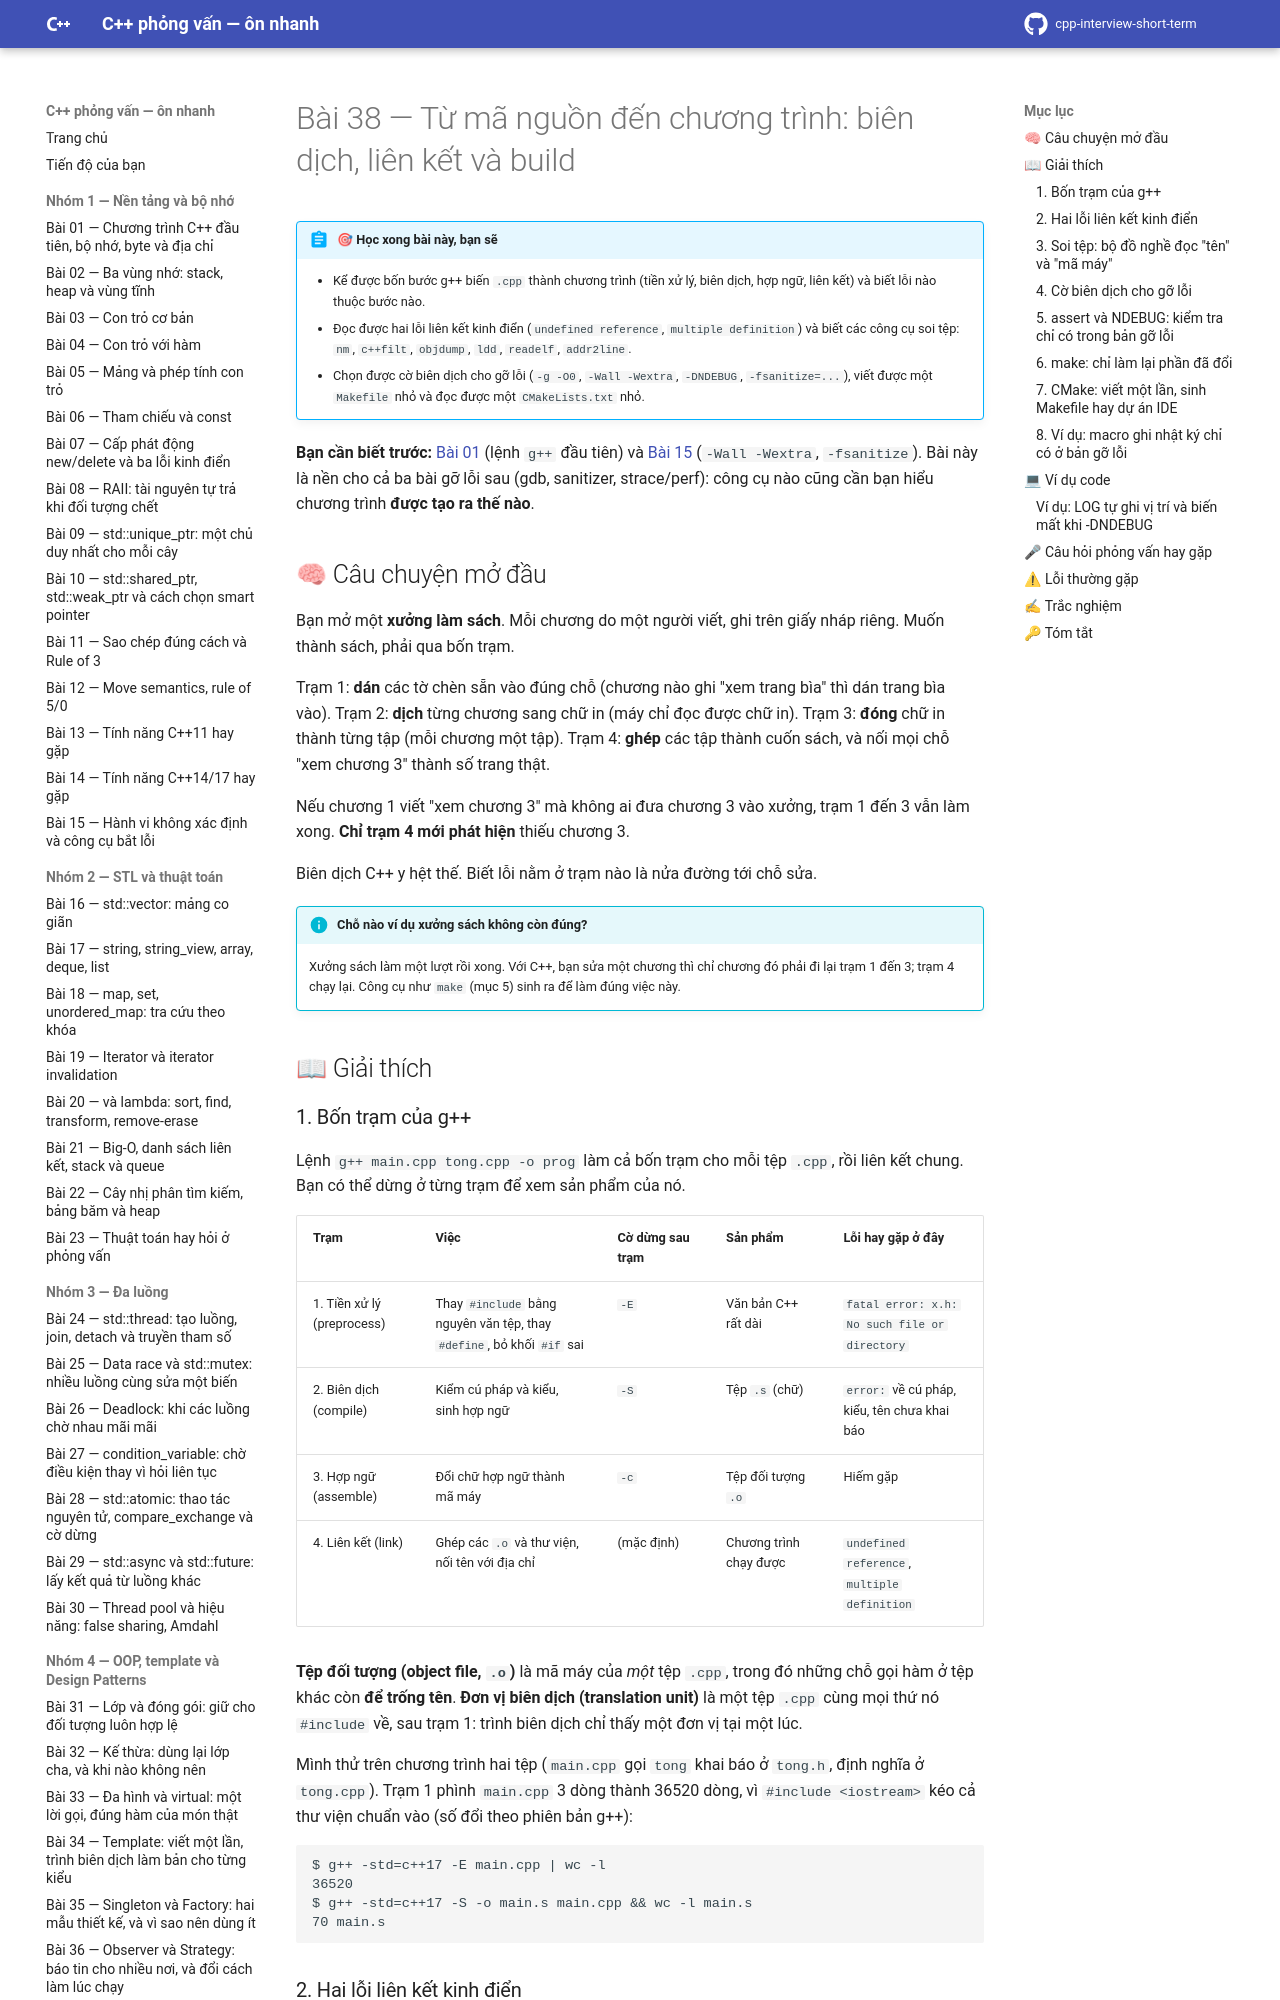

repository: hungnguyen010518/cpp-interview-short-term · page: nhom-5-he-thong-quy-trinh/38-bien-dich-lien-ket-build/index.html · generator: mkdocs

# Bài 38 — Từ mã nguồn đến chương trình: biên dịch, liên kết và build

!!! abstract "🎯 Học xong bài này, bạn sẽ"
    - Kể được bốn bước g++ biến `.cpp` thành chương trình (tiền xử lý, biên dịch, hợp ngữ, liên kết) và biết lỗi nào thuộc bước nào.
    - Đọc được hai lỗi liên kết kinh điển (`undefined reference`, `multiple definition`) và biết các công cụ soi tệp: `nm`, `c++filt`, `objdump`, `ldd`, `readelf`, `addr2line`.
    - Chọn được cờ biên dịch cho gỡ lỗi (`-g -O0`, `-Wall -Wextra`, `-DNDEBUG`, `-fsanitize=...`), viết được một `Makefile` nhỏ và đọc được một `CMakeLists.txt` nhỏ.

**Bạn cần biết trước:** [Bài 01](../nhom-1-nen-tang-bo-nho/01-bo-nho-byte-dia-chi.md) (lệnh `g++` đầu tiên) và [Bài 15](../nhom-1-nen-tang-bo-nho/15-hanh-vi-khong-xac-dinh-cong-cu.md) (`-Wall -Wextra`, `-fsanitize`). Bài này là nền cho cả ba bài gỡ lỗi sau (gdb, sanitizer, strace/perf): công cụ nào cũng cần bạn hiểu chương trình **được tạo ra thế nào**.

## 🧠 Câu chuyện mở đầu

Bạn mở một **xưởng làm sách**. Mỗi chương do một người viết, ghi trên giấy nháp riêng. Muốn thành sách, phải qua bốn trạm.

Trạm 1: **dán** các tờ chèn sẵn vào đúng chỗ (chương nào ghi "xem trang bìa" thì dán trang bìa vào). Trạm 2: **dịch** từng chương sang chữ in (máy chỉ đọc được chữ in). Trạm 3: **đóng** chữ in thành từng tập (mỗi chương một tập). Trạm 4: **ghép** các tập thành cuốn sách, và nối mọi chỗ "xem chương 3" thành số trang thật.

Nếu chương 1 viết "xem chương 3" mà không ai đưa chương 3 vào xưởng, trạm 1 đến 3 vẫn làm xong. **Chỉ trạm 4 mới phát hiện** thiếu chương 3.

Biên dịch C++ y hệt thế. Biết lỗi nằm ở trạm nào là nửa đường tới chỗ sửa.

!!! info "Chỗ nào ví dụ xưởng sách không còn đúng?"
    Xưởng sách làm một lượt rồi xong. Với C++, bạn sửa một chương thì chỉ chương đó phải đi lại trạm 1 đến 3; trạm 4 chạy lại. Công cụ như `make` (mục 5) sinh ra để làm đúng việc này.

## 📖 Giải thích

### 1. Bốn trạm của g++

Lệnh `g++ main.cpp tong.cpp -o prog` làm cả bốn trạm cho mỗi tệp `.cpp`, rồi liên kết chung. Bạn có thể dừng ở từng trạm để xem sản phẩm của nó.

| Trạm | Việc | Cờ dừng sau trạm | Sản phẩm | Lỗi hay gặp ở đây |
|---|---|---|---|---|
| 1. Tiền xử lý (preprocess) | Thay `#include` bằng nguyên văn tệp, thay `#define`, bỏ khối `#if` sai | `-E` | Văn bản C++ rất dài | `fatal error: x.h: No such file or directory` |
| 2. Biên dịch (compile) | Kiểm cú pháp và kiểu, sinh hợp ngữ | `-S` | Tệp `.s` (chữ) | `error:` về cú pháp, kiểu, tên chưa khai báo |
| 3. Hợp ngữ (assemble) | Đổi chữ hợp ngữ thành mã máy | `-c` | Tệp đối tượng `.o` | Hiếm gặp |
| 4. Liên kết (link) | Ghép các `.o` và thư viện, nối tên với địa chỉ | (mặc định) | Chương trình chạy được | `undefined reference`, `multiple definition` |

**Tệp đối tượng (object file, `.o`)** là mã máy của *một* tệp `.cpp`, trong đó những chỗ gọi hàm ở tệp khác còn **để trống tên**. **Đơn vị biên dịch (translation unit)** là một tệp `.cpp` cùng mọi thứ nó `#include` về, sau trạm 1: trình biên dịch chỉ thấy một đơn vị tại một lúc.

Mình thử trên chương trình hai tệp (`main.cpp` gọi `tong` khai báo ở `tong.h`, định nghĩa ở `tong.cpp`). Trạm 1 phình `main.cpp` 3 dòng thành 36520 dòng, vì `#include <iostream>` kéo cả thư viện chuẩn vào (số đổi theo phiên bản g++):

```text
$ g++ -std=c++17 -E main.cpp | wc -l
36520
$ g++ -std=c++17 -S -o main.s main.cpp && wc -l main.s
70 main.s
```
